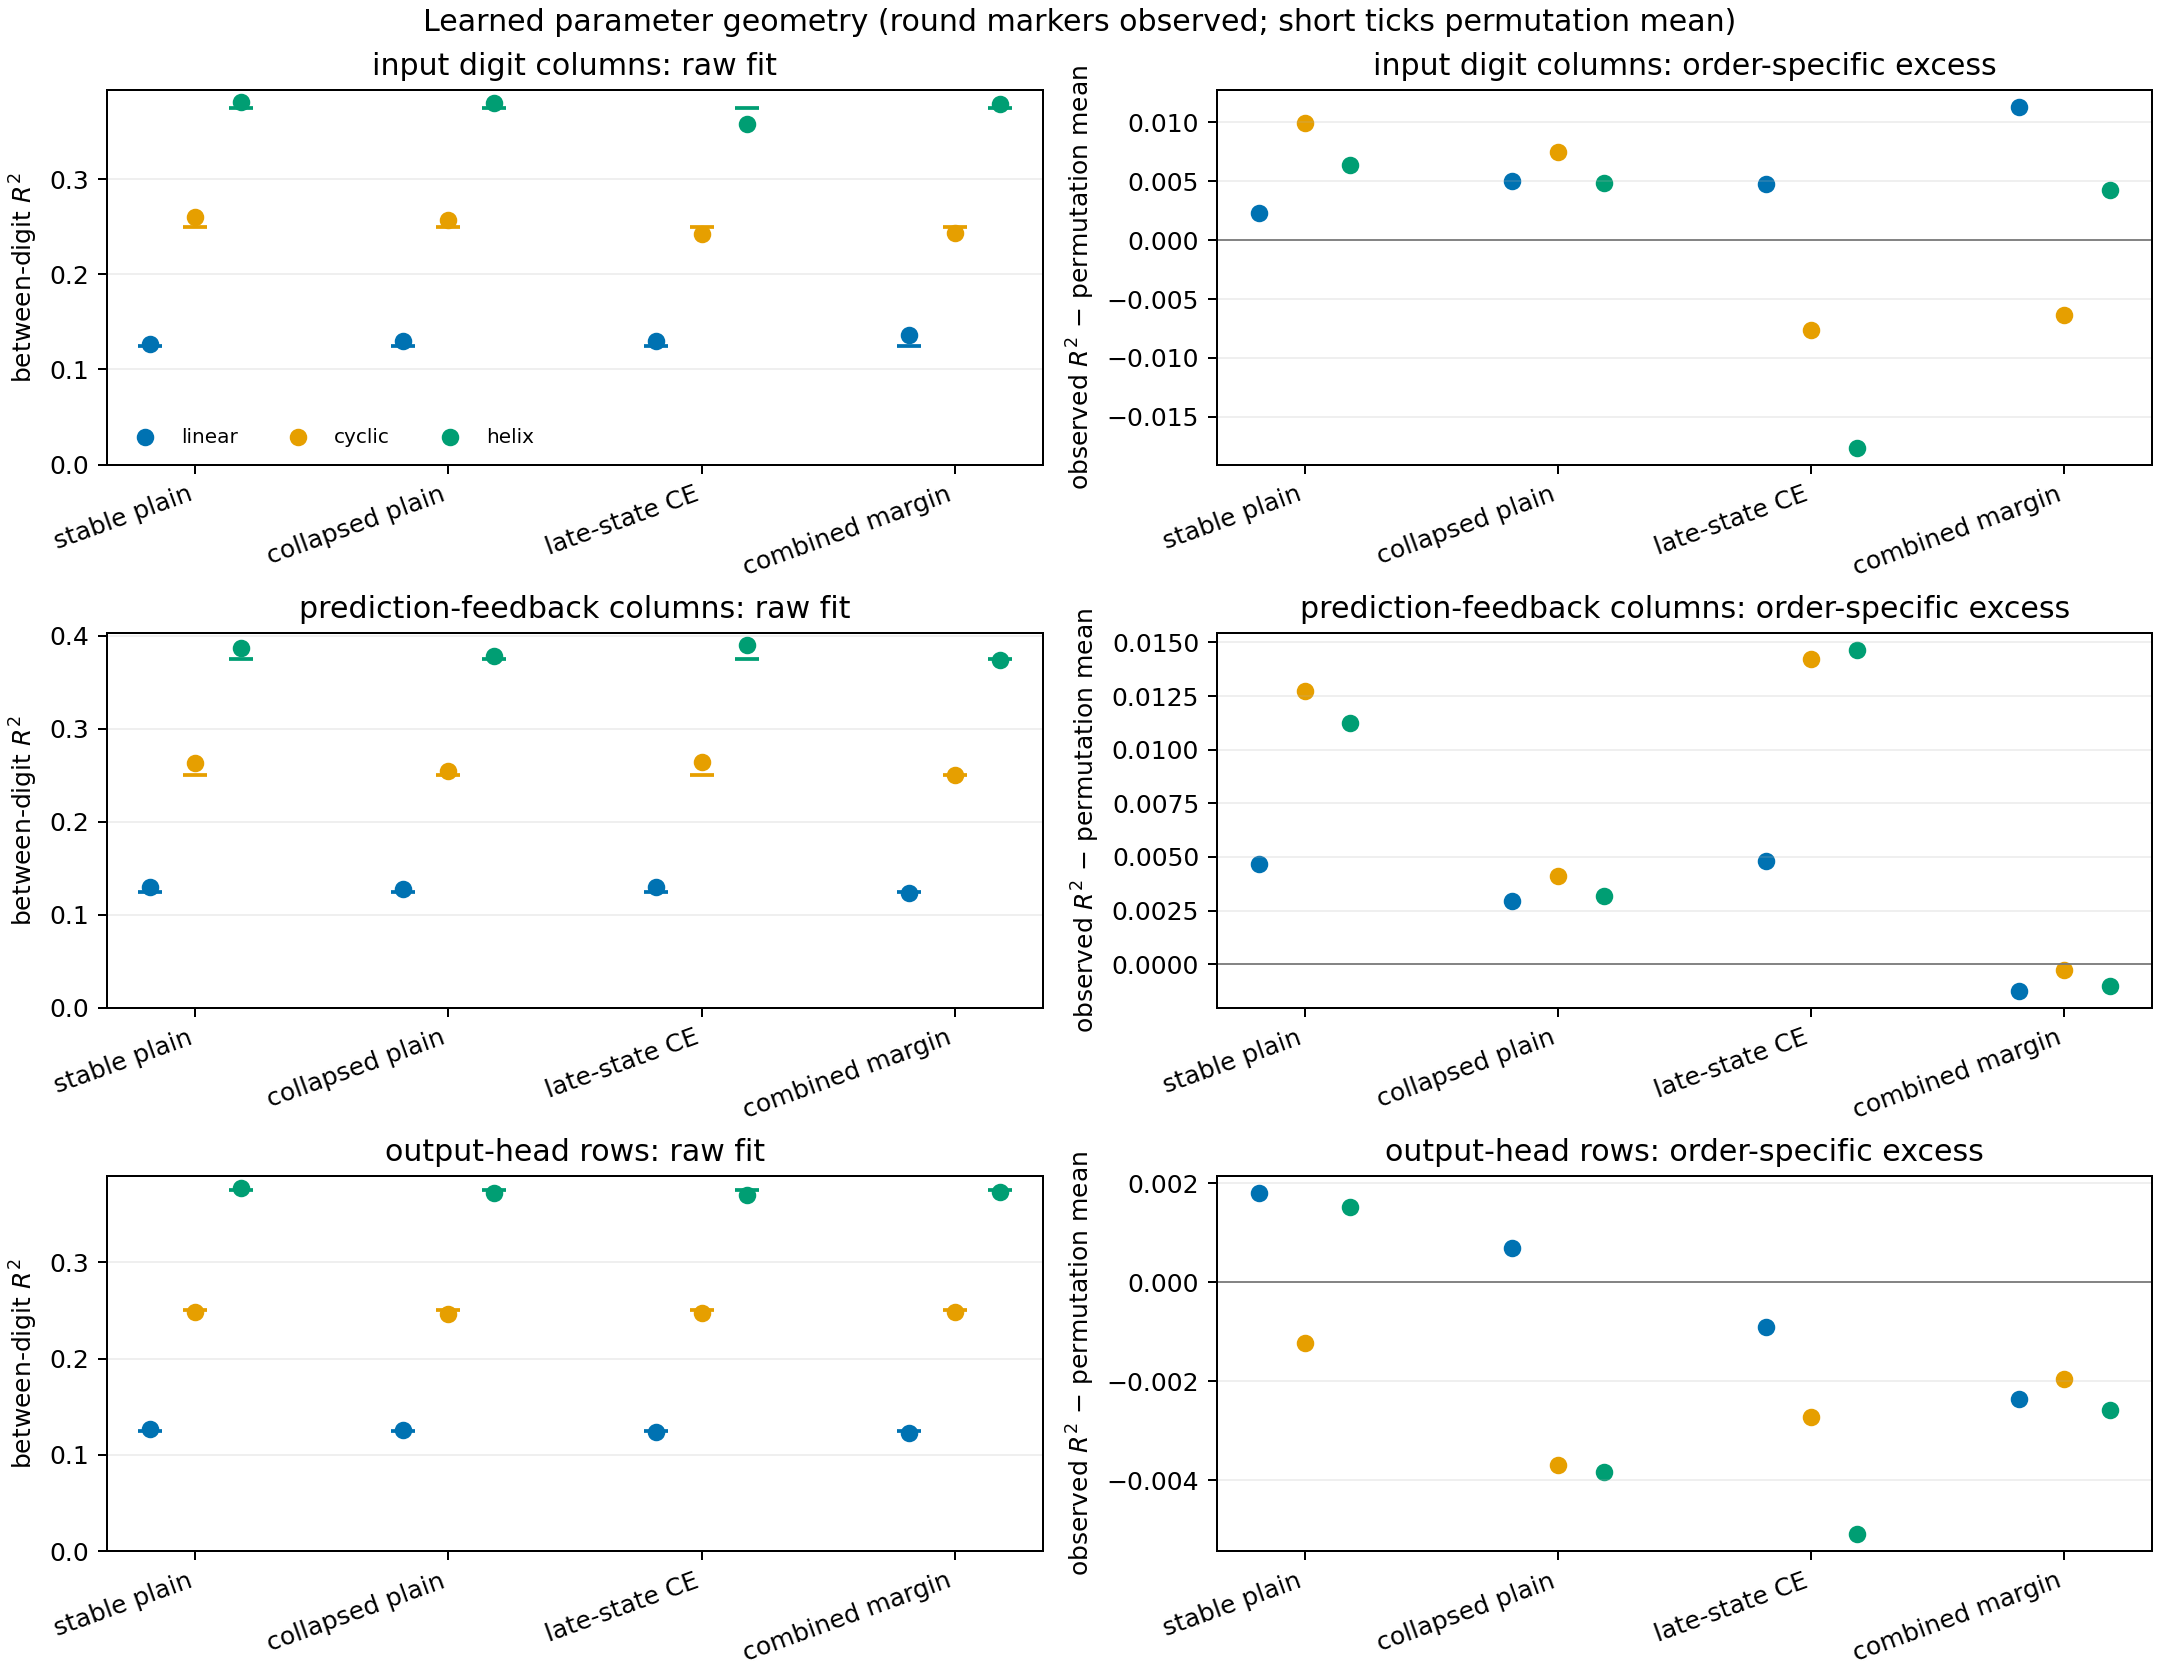

The file beside this chart, header and first rows:
model, parameter_source, fit, r2, permutation_p, permutation_p_holm, cyclic_singular_value_ratio, cyclic_axis_cosine, cyclic_axis_absolute_cosine, helix_axis_leakage_into_cyclic_plane
stable_plain, input_encoder_digit_columns, linear, 0.1273, 0.33, 1.0, 0.6177, 0.2723, 0.2723, 0.624
stable_plain, input_encoder_digit_columns, cyclic, 0.26, 0.0679, 1.0, 0.6177, 0.2723, 0.2723, 0.624
stable_plain, input_encoder_digit_columns, helix, 0.3814, 0.1923, 1.0, 0.6177, 0.2723, 0.2723, 0.624
stable_plain, input_encoder_digit_columns, categorical, 1.0, 1.0, , 0.6177, 0.2723, 0.2723, 0.624
stable_plain, prediction_feedback_columns, linear, 0.1296, 0.1543, 1.0, 0.62, 0.3001, 0.3001, 0.6235
stable_plain, prediction_feedback_columns, cyclic, 0.2627, 0.015, 0.54, 0.62, 0.3001, 0.3001, 0.6235
stable_plain, prediction_feedback_columns, helix, 0.3862, 0.0465, 1.0, 0.62, 0.3001, 0.3001, 0.6235
stable_plain, prediction_feedback_columns, categorical, 1.0, 1.0, , 0.62, 0.3001, 0.3001, 0.6235
stable_plain, output_head_rows, linear, 0.1268, 0.1847, 1.0, 0.5958, 0.3336, 0.3336, 0.6444
stable_plain, output_head_rows, cyclic, 0.2488, 0.7462, 1.0, 0.5958, 0.3336, 0.3336, 0.6444
stable_plain, output_head_rows, helix, 0.3765, 0.3113, 1.0, 0.5958, 0.3336, 0.3336, 0.6444
stable_plain, output_head_rows, categorical, 1.0, 1.0, , 0.5958, 0.3336, 0.3336, 0.6444
collapsed_plain, input_encoder_digit_columns, linear, 0.1301, 0.1576, 1.0, 0.5999, 0.3091, 0.3091, 0.6195
collapsed_plain, input_encoder_digit_columns, cyclic, 0.2575, 0.1237, 1.0, 0.5999, 0.3091, 0.3091, 0.6195
collapsed_plain, input_encoder_digit_columns, helix, 0.3798, 0.2467, 1.0, 0.5999, 0.3091, 0.3091, 0.6195
collapsed_plain, input_encoder_digit_columns, categorical, 1.0, 1.0, , 0.5999, 0.3091, 0.3091, 0.6195
collapsed_plain, prediction_feedback_columns, linear, 0.1279, 0.232, 1.0, 0.6052, 0.3405, 0.3405, 0.6302
collapsed_plain, prediction_feedback_columns, cyclic, 0.2542, 0.2188, 1.0, 0.6052, 0.3405, 0.3405, 0.6302
collapsed_plain, prediction_feedback_columns, helix, 0.3782, 0.2859, 1.0, 0.6052, 0.3405, 0.3405, 0.6302
collapsed_plain, prediction_feedback_columns, categorical, 1.0, 1.0, , 0.6052, 0.3405, 0.3405, 0.6302
collapsed_plain, output_head_rows, linear, 0.1257, 0.4094, 1.0, 0.5998, 0.3169, 0.3169, 0.6388
collapsed_plain, output_head_rows, cyclic, 0.2463, 0.9211, 1.0, 0.5998, 0.3169, 0.3169, 0.6388
collapsed_plain, output_head_rows, helix, 0.3712, 0.8495, 1.0, 0.5998, 0.3169, 0.3169, 0.6388
collapsed_plain, output_head_rows, categorical, 1.0, 1.0, , 0.5998, 0.3169, 0.3169, 0.6388
late_state_ce, input_encoder_digit_columns, linear, 0.1298, 0.28, 1.0, 0.5849, 0.3412, 0.3412, 0.5964
late_state_ce, input_encoder_digit_columns, cyclic, 0.2423, 0.8692, 1.0, 0.5849, 0.3412, 0.3412, 0.5964
late_state_ce, input_encoder_digit_columns, helix, 0.3574, 0.9603, 1.0, 0.5849, 0.3412, 0.3412, 0.5964
late_state_ce, input_encoder_digit_columns, categorical, 1.0, 1.0, , 0.5849, 0.3412, 0.3412, 0.5964
late_state_ce, prediction_feedback_columns, linear, 0.1298, 0.1781, 1.0, 0.6442, 0.2928, 0.2928, 0.6293
late_state_ce, prediction_feedback_columns, cyclic, 0.2641, 0.0159, 0.5565, 0.6442, 0.2928, 0.2928, 0.6293
late_state_ce, prediction_feedback_columns, helix, 0.3897, 0.0236, 0.8024, 0.6442, 0.2928, 0.2928, 0.6293
late_state_ce, prediction_feedback_columns, categorical, 1.0, 1.0, , 0.6442, 0.2928, 0.2928, 0.6293
late_state_ce, output_head_rows, linear, 0.1241, 0.633, 1.0, 0.6051, 0.3204, 0.3204, 0.6369
late_state_ce, output_head_rows, cyclic, 0.2473, 0.8723, 1.0, 0.6051, 0.3204, 0.3204, 0.6369
late_state_ce, output_head_rows, helix, 0.3699, 0.9283, 1.0, 0.6051, 0.3204, 0.3204, 0.6369
late_state_ce, output_head_rows, categorical, 1.0, 1.0, , 0.6051, 0.3204, 0.3204, 0.6369
combined_margin, input_encoder_digit_columns, linear, 0.1363, 0.029, 0.957, 0.5827, 0.3224, 0.3224, 0.641
combined_margin, input_encoder_digit_columns, cyclic, 0.2436, 0.7835, 1.0, 0.5827, 0.3224, 0.3224, 0.641
combined_margin, input_encoder_digit_columns, helix, 0.3794, 0.3295, 1.0, 0.5827, 0.3224, 0.3224, 0.641
combined_margin, input_encoder_digit_columns, categorical, 1.0, 1.0, , 0.5827, 0.3224, 0.3224, 0.641
combined_margin, prediction_feedback_columns, linear, 0.1238, 0.6504, 1.0, 0.6137, 0.2882, 0.2882, 0.6427
combined_margin, prediction_feedback_columns, cyclic, 0.2497, 0.5263, 1.0, 0.6137, 0.2882, 0.2882, 0.6427
combined_margin, prediction_feedback_columns, helix, 0.374, 0.5866, 1.0, 0.6137, 0.2882, 0.2882, 0.6427
combined_margin, prediction_feedback_columns, categorical, 1.0, 1.0, , 0.6137, 0.2882, 0.2882, 0.6427
combined_margin, output_head_rows, linear, 0.1226, 0.8457, 1.0, 0.5926, 0.3317, 0.3317, 0.6461
combined_margin, output_head_rows, cyclic, 0.2481, 0.787, 1.0, 0.5926, 0.3317, 0.3317, 0.6461
combined_margin, output_head_rows, helix, 0.3724, 0.7552, 1.0, 0.5926, 0.3317, 0.3317, 0.6461
combined_margin, output_head_rows, categorical, 1.0, 1.0, , 0.5926, 0.3317, 0.3317, 0.6461
